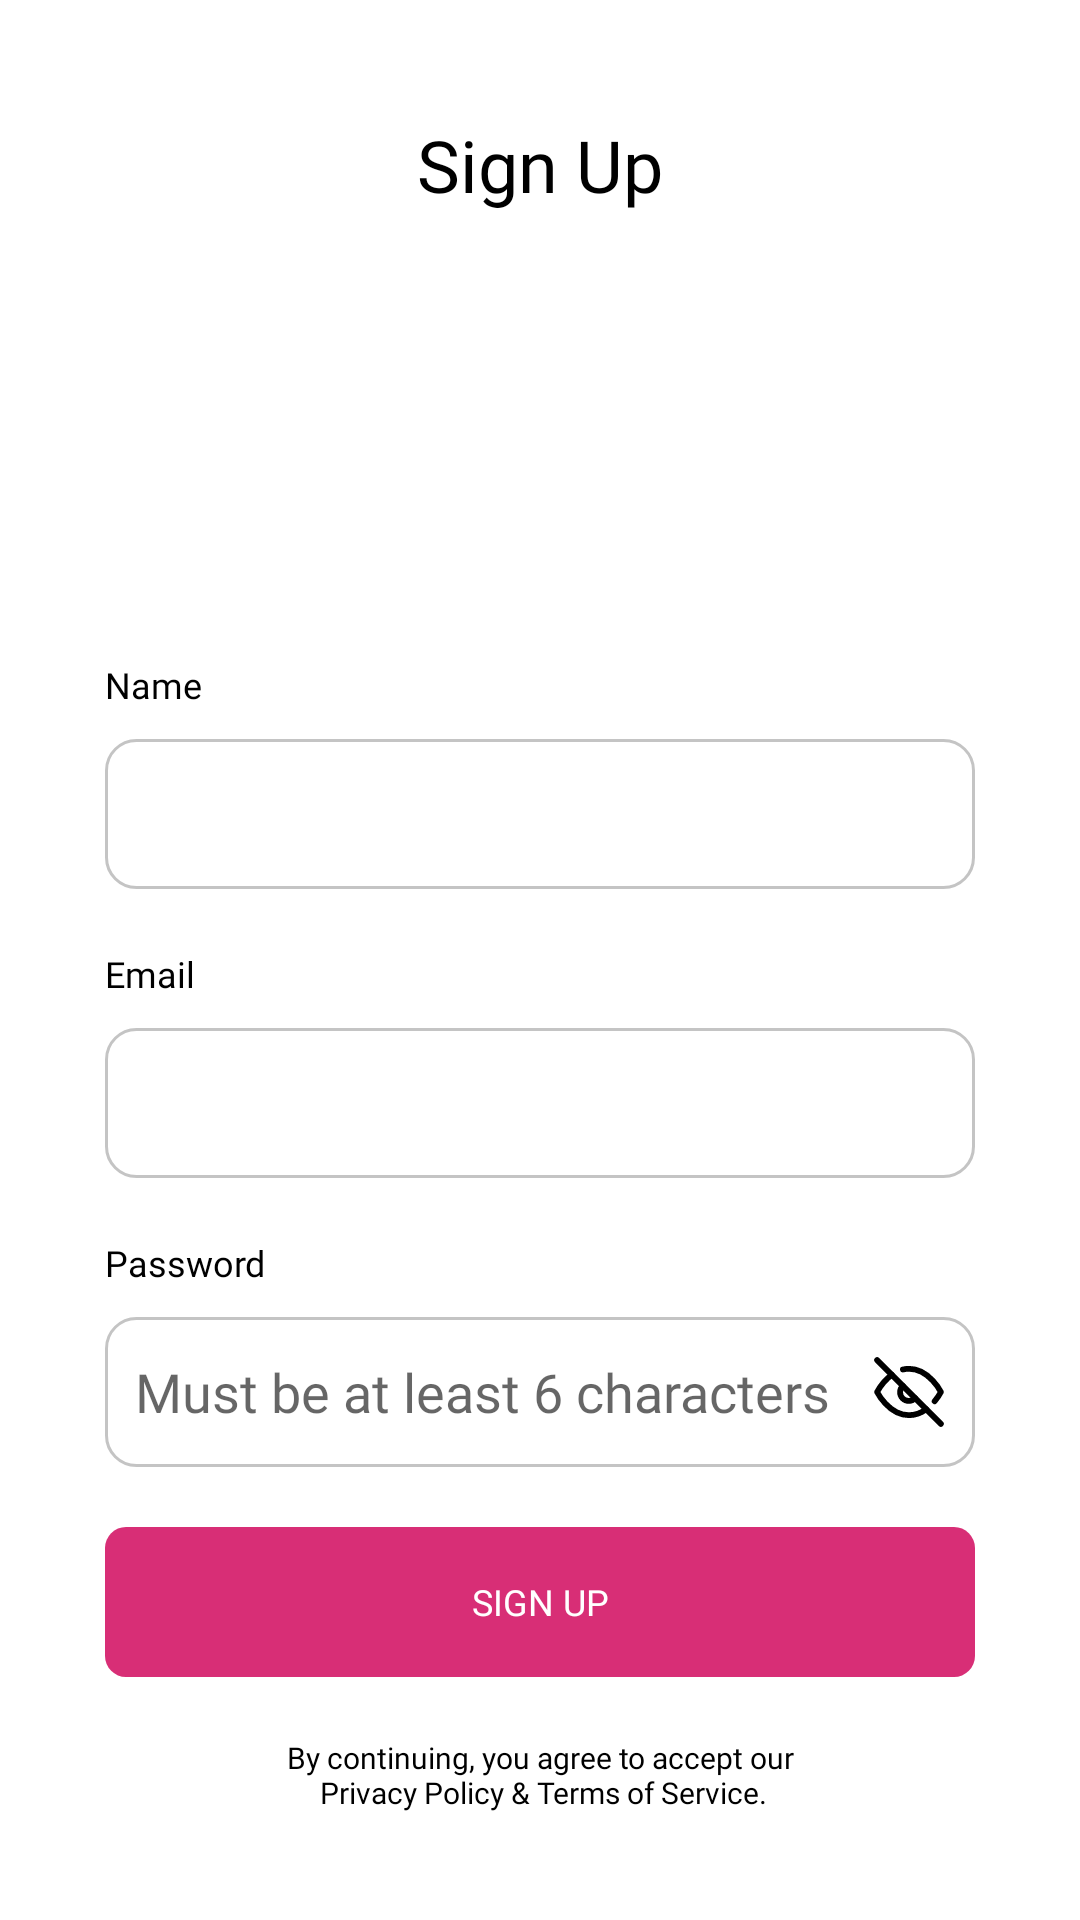

Layout XML and referenced resources for this Android screen:
<!-- AndroidManifest.xml: application theme Theme.Habit_Tracker -->
<!-- res/layout/activity_register.xml -->
<?xml version="1.0" encoding="utf-8"?>
<RelativeLayout xmlns:android="http://schemas.android.com/apk/res/android"
    xmlns:app="http://schemas.android.com/apk/res-auto"
    xmlns:tools="http://schemas.android.com/tools"
    android:layout_width="match_parent"
    android:layout_height="match_parent"
    android:orientation="vertical"
    tools:context=".ui.RegisterActivity">

    <androidx.appcompat.widget.Toolbar
        android:id="@+id/registerToolbar"
        android:layout_width="match_parent"
        android:layout_height="110dp"
        app:buttonGravity="center_vertical"
        android:gravity="center">

        <TextView
            android:id="@+id/tvSignUp"
            android:layout_width="wrap_content"
            android:layout_height="wrap_content"
            android:fontFamily="@font/montserrat_bold"
            android:textSize="24sp"
            android:textColor="@color/black"
            android:layout_gravity="center"
            android:text="Sign Up" />

    </androidx.appcompat.widget.Toolbar>

    <RelativeLayout
        android:layout_width="match_parent"
        android:layout_height="50dp"
        android:layout_above="@+id/signUpContainer"
        android:layout_marginBottom="-100dp">

        <ProgressBar
            android:id="@+id/loading_register"
            android:layout_width="wrap_content"
            android:layout_height="wrap_content"
            android:minHeight="50dp"
            android:minWidth="50dp"
            android:layout_alignParentBottom="true"
            android:layout_centerHorizontal="true"
            android:visibility="gone"/>

        <TextView
            android:id="@+id/register_message"
            android:layout_width="match_parent"
            android:layout_height="match_parent"
            android:layout_marginStart="20dp"
            android:layout_marginEnd="20dp"
            android:text="Something went wrong"
            android:gravity="center"
            android:textSize="15sp"
            android:fontFamily="@font/montserrat_medium"
            android:textColor="@color/initialHabitColor"
            android:visibility="gone"/>

    </RelativeLayout>

    <LinearLayout
        android:id="@+id/signUpContainer"
        android:layout_width="match_parent"
        android:layout_height="match_parent"
        android:orientation="vertical"
        android:layout_below="@id/registerToolbar"
        android:layout_marginTop="100dp"
        android:layout_marginStart="25dp"
        android:layout_marginEnd="25dp">

        <TextView
            android:layout_width="wrap_content"
            android:layout_height="wrap_content"
            android:layout_margin="10dp"
            android:fontFamily="@font/montserrat_medium"
            android:textSize="12sp"
            android:textColor="@color/black"
            android:text="Name"/>

        <EditText
            android:id="@+id/signiUserNameEditText"
            android:layout_width="match_parent"
            android:layout_height="50dp"
            android:layout_marginStart="10dp"
            android:layout_marginEnd="10dp"
            android:padding="10dp"
            android:inputType="text"
            android:fontFamily="@font/montserrat_medium"
            android:background="@drawable/edit_text_field"
            android:textCursorDrawable="@null"/>

        <TextView
            android:layout_width="wrap_content"
            android:layout_height="wrap_content"
            android:layout_marginTop="20dp"
            android:layout_marginStart="10dp"
            android:layout_marginBottom="10dp"
            android:fontFamily="@font/montserrat_medium"
            android:textSize="12sp"
            android:textColor="@color/black"
            android:text="Email"/>

        <EditText
            android:id="@+id/signinEmailEditText"
            android:layout_width="match_parent"
            android:layout_height="50dp"
            android:layout_marginStart="10dp"
            android:layout_marginEnd="10dp"
            android:padding="10dp"
            android:inputType="textEmailAddress"
            android:fontFamily="@font/montserrat_medium"
            android:background="@drawable/edit_text_field"
            android:textCursorDrawable="@null"/>

        <TextView
            android:layout_width="wrap_content"
            android:layout_height="wrap_content"
            android:layout_marginTop="20dp"
            android:layout_marginStart="10dp"
            android:layout_marginBottom="10dp"
            android:fontFamily="@font/montserrat_medium"
            android:textSize="12sp"
            android:textColor="@color/black"
            android:text="Password"/>

        <RelativeLayout
            android:layout_width="match_parent"
            android:layout_height="50dp"
            android:layout_marginStart="10dp"
            android:layout_marginEnd="10dp"
            android:background="@drawable/edit_text_field">
            <EditText
                android:id="@+id/passwordField"
                android:layout_width="match_parent"
                android:layout_height="50dp"
                android:padding="10dp"
                android:inputType="textPassword"
                android:hint="Must be at least 6 characters"
                android:layout_toStartOf="@+id/password_visibility_toggle"
                android:fontFamily="@font/montserrat_medium"
                android:background="@android:color/transparent"/>

            <ImageButton
                android:id="@+id/password_visibility_toggle"
                android:layout_width="wrap_content"
                android:layout_height="wrap_content"
                android:src="@drawable/ic_icon_feather_eye_off"
                android:layout_centerVertical="true"
                android:layout_marginStart="5dp"
                android:layout_marginEnd="10dp"
                android:layout_alignParentEnd="true"
                android:background="@android:color/transparent"/>
        </RelativeLayout>

        <androidx.appcompat.widget.AppCompatButton
            android:id="@+id/signinBtn"
            android:layout_width="match_parent"
            android:layout_height="50dp"
            android:layout_marginTop="20dp"
            android:layout_marginStart="10dp"
            android:layout_marginEnd="10dp"
            android:text="SIGN UP"
            android:fontFamily="@font/montserrat_bold"
            android:textSize="12sp"
            android:textColor="@color/white"
            android:background="@drawable/sign_up_btn_bg"
            android:stateListAnimator="@null"/>

        <TextView
            android:layout_width="wrap_content"
            android:layout_height="wrap_content"
            android:fontFamily="@font/montserrat_regular"
            android:textSize="10sp"
            android:textColor="@color/black"
            android:text="@string/privacyNote"
            android:layout_marginTop="20dp"
            android:layout_gravity="center_horizontal"
            android:gravity="center_horizontal"/>

    </LinearLayout>

</RelativeLayout>
<!-- resources referenced by this layout -->
<resources>
  <color name="black">#FF000000</color>
  <color name="initialHabitColor">#FF007F</color>
  <color name="white">#FFFFFFFF</color>
  <!-- drawable edit_text_field (drawable) -->
  <?xml version="1.0" encoding="utf-8"?>
  <shape xmlns:android="http://schemas.android.com/apk/res/android">
      <stroke
          android:width = "1dp"
          android:color="#C4C4C4" />
  
      <corners android:radius="10dp"/>
  
  </shape>
  <!-- drawable ic_icon_feather_eye_off (drawable) -->
  <vector android:height="24dp" android:viewportHeight="16.552"
      android:viewportWidth="16.552" android:width="24dp" xmlns:android="http://schemas.android.com/apk/res/android">
      <path android:fillColor="#00000000"
          android:pathData="M12.236,12.236A6.713,6.713 0,0 1,8.276 13.609C3.609,13.609 0.943,8.276 0.943,8.276A12.3,12.3 0,0 1,4.316 4.316M6.876,3.103A6.08,6.08 0,0 1,8.276 2.943C12.943,2.943 15.609,8.276 15.609,8.276a12.333,12.333 0,0 1,-1.44 2.127m-4.48,-0.713A2,2 0,1 1,6.863 6.863"
          android:strokeColor="#000" android:strokeLineCap="round"
          android:strokeLineJoin="round" android:strokeWidth="1.333"/>
      <path android:fillColor="#00000000"
          android:pathData="M0.943,0.943 L15.609,15.609"
          android:strokeColor="#000" android:strokeLineCap="round"
          android:strokeLineJoin="round" android:strokeWidth="1.333"/>
  </vector>
  <!-- drawable sign_up_btn_bg (drawable) -->
  <?xml version="1.0" encoding="utf-8"?>
  <selector xmlns:android="http://schemas.android.com/apk/res/android">
      <item android:state_pressed="true">
          <shape android:shape="rectangle">
              <solid android:color="@color/black"/>
              <corners android:radius="7dp"/>
          </shape>
      </item>
      <item>
          <shape android:shape="rectangle">
              <solid android:color="@color/pink"/>
              <corners android:radius="7dp"/>
          </shape>
      </item>
  </selector>
  <string name="privacyNote">By continuing, you agree to accept our\n
          Privacy Policy \&amp; Terms of Service.</string>
  <style name="Theme.Habit_Tracker" parent="Theme.MaterialComponents.DayNight.NoActionBar">
          
          <item name="colorPrimary">@color/darkGrey</item>
          <item name="colorPrimaryVariant">@color/grey</item>
          <item name="colorOnPrimary">@color/white</item>
          
          <item name="colorOnSecondary">@color/black</item>
  
          
          <item name="android:windowFullscreen">true</item>
  
      </style>
  <color name="pink">#D82E76</color>
  <color name="darkGrey">#2B2E33</color>
  <color name="grey">#474B53</color>
</resources>
